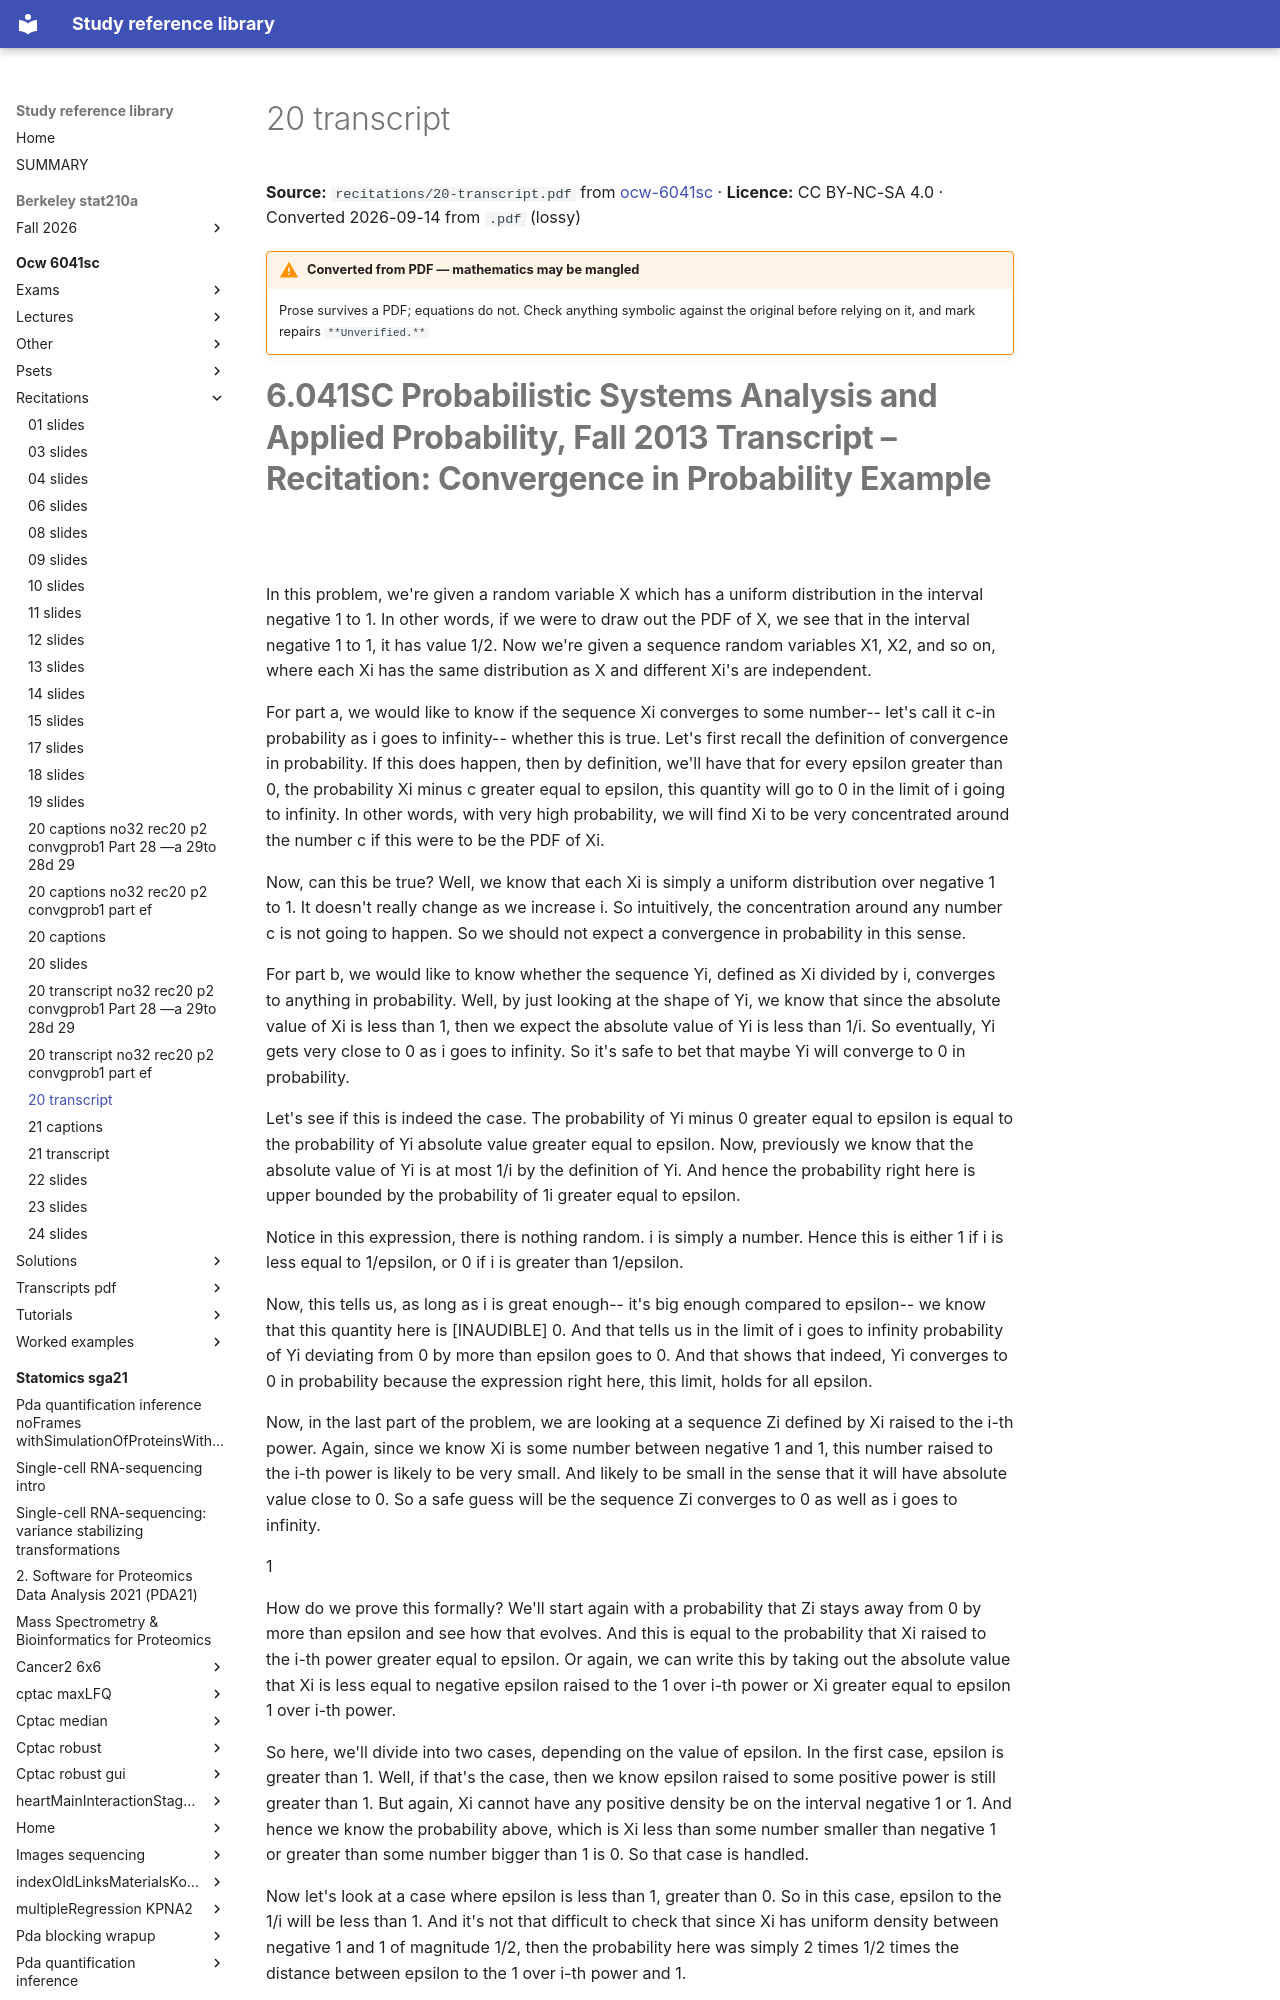

repository: Claptar/knowledge-base-library · page: ocw-6041sc/recitations/20-transcript/index.html · generator: mkdocs

---
title: 20 transcript
source: https://ocw.mit.edu/courses/6-041sc-probabilistic-systems-analysis-and-applied-probability-fall-2013/
source_file: sources/ocw-6041sc/recitations/20-transcript.pdf
licence: CC BY-NC-SA 4.0
route: pdf
fidelity: lossy
converted: '2026-09-14'
---

# 20 transcript

**Source:** `recitations/20-transcript.pdf` from [ocw-6041sc](https://ocw.mit.edu/courses/6-041sc-probabilistic-systems-analysis-and-applied-probability-fall-2013/) · **Licence:** CC BY-NC-SA 4.0 · Converted 2026-09-14 from `.pdf` (lossy)

!!! warning "Converted from PDF — mathematics may be mangled"
    Prose survives a PDF; equations do not. Check anything symbolic against the
    original before relying on it, and mark repairs `**Unverified.**`
